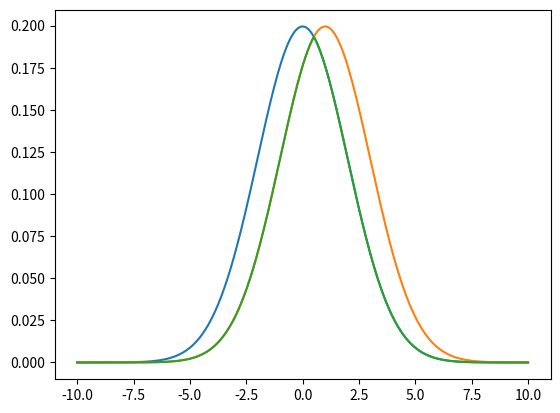

Write Python code to recreate this figure.
#!/usr/bin/env python3

import numpy as np
import matplotlib.pyplot as plt

def gaussian(x, sigma):
    return np.exp(-x**2/(2*sigma**2))/(sigma*np.sqrt(2*(np.pi)))

# def overlap(f, g):

def main():
    sigma1 = 2
    sigma2 = sigma1
    del_x = 1
    x = np.linspace(-10, 10, 1000000); dL = (20/1000000.)
    
    f = gaussian(x, sigma1)
    g = gaussian(x-del_x, sigma2)
    overlap = np.minimum(f, g)

    print(sum(f)*dL)
    print(sum(g)*dL)
    print(sum(overlap)*dL)
    print(gaussian(del_x, sigma1))
    plt.plot(x, f)
    plt.plot(x, g)
    plt.plot(x, overlap)
    
    plt.show()

if __name__ == '__main__':
    main()